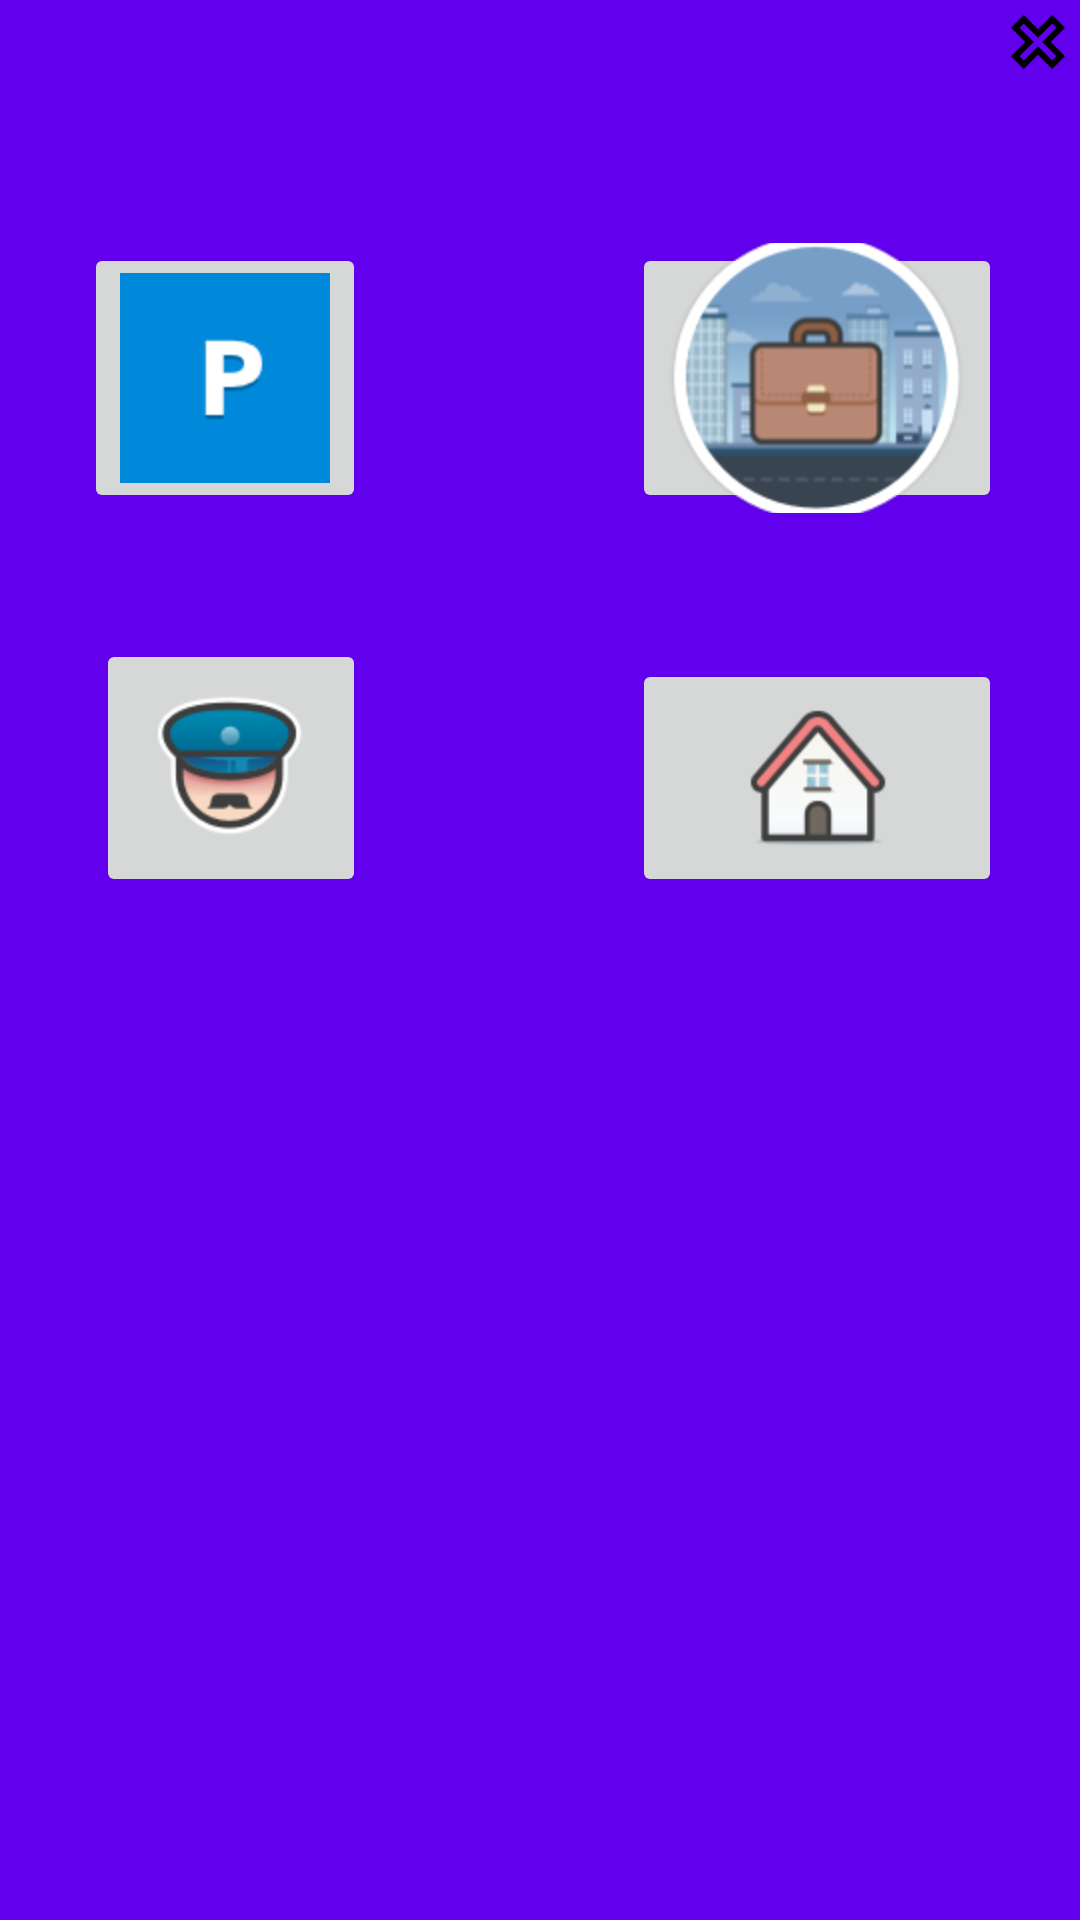

Layout XML and referenced resources for this Android screen:
<!-- AndroidManifest.xml: application theme AppTheme -->
<!-- res/layout/popup_window.xml -->
<?xml version="1.0" encoding="utf-8"?>
<RelativeLayout
    xmlns:android="http://schemas.android.com/apk/res/android"
    xmlns:app="http://schemas.android.com/apk/res-auto"
    android:id="@+id/rl_custom_layout"
    android:layout_width="match_parent"
    android:layout_height="match_parent"
    android:padding="2dp"
    android:background="@color/colorPrimary"
    >
    <ImageButton
        android:id="@+id/ib_close"
        android:layout_width="wrap_content"
        android:layout_height="wrap_content"
        android:src="@drawable/ic_close_outline_black_24dp"
        android:layout_alignParentEnd="true"
        android:layout_alignParentRight="true"
        android:background="@null"
        />

    <ImageButton
        android:id="@+id/imageButton"
        android:layout_width="wrap_content"
        android:layout_height="wrap_content"
        android:layout_marginLeft="26dp"
        android:layout_marginStart="26dp"
        android:layout_marginTop="55dp"
        app:srcCompat="@drawable/parking"
        android:layout_below="@+id/ib_close"
        android:layout_alignParentLeft="true"
        android:layout_alignParentStart="true" />

    <ImageButton
        android:id="@+id/imageButton2"
        android:layout_width="wrap_content"
        android:layout_height="wrap_content"
        app:srcCompat="@drawable/work"
        android:layout_alignTop="@+id/imageButton"
        android:layout_toStartOf="@+id/ib_close"
        android:layout_alignBottom="@+id/imageButton" />

    <ImageButton
        android:id="@+id/imageButton3"
        android:layout_width="wrap_content"
        android:layout_height="wrap_content"
        android:layout_marginTop="42dp"
        app:srcCompat="@drawable/popuppoliceicon"
        android:layout_below="@+id/imageButton2"
        android:layout_alignRight="@+id/imageButton"
        android:layout_alignEnd="@+id/imageButton" />

    <ImageButton
        android:id="@+id/imageButton4"
        android:layout_width="wrap_content"
        android:layout_height="wrap_content"
        app:srcCompat="@drawable/home"
        android:layout_alignBottom="@+id/imageButton3"
        android:layout_alignLeft="@+id/imageButton2"
        android:layout_alignStart="@+id/imageButton2"
        android:layout_alignRight="@+id/imageButton2"
        android:layout_alignEnd="@+id/imageButton2" />

</RelativeLayout>
<!-- resources referenced by this layout -->
<resources>
  <!-- drawable home: png bitmap (drawable-hdpi, 3280 bytes) -->
  <!-- drawable ic_close_outline_black_24dp: png bitmap (drawable-mdpi, 318 bytes) -->
  <!-- drawable parking: png bitmap (drawable-hdpi, 654 bytes) -->
  <!-- drawable popuppoliceicon: png bitmap (drawable-hdpi, 5462 bytes) -->
  <!-- drawable work: png bitmap (drawable-hdpi, 17474 bytes) -->
  <style name="AppTheme" parent="Theme.AppCompat.Light.DarkActionBar">
          
          <item name="colorPrimary">@color/colorPrimary</item>
          <item name="colorPrimaryDark">@color/colorPrimaryDark</item>
          <item name="colorAccent">@color/colorAccent</item>
      </style>
  <!-- not gathered from this repository: default colours our renderer supplied (Android Studio template values) -->
  <color name="colorPrimary">#FF6200EE</color>
  <color name="colorPrimaryDark">#FF3700B3</color>
  <color name="colorAccent">#FF03DAC5</color>
</resources>
